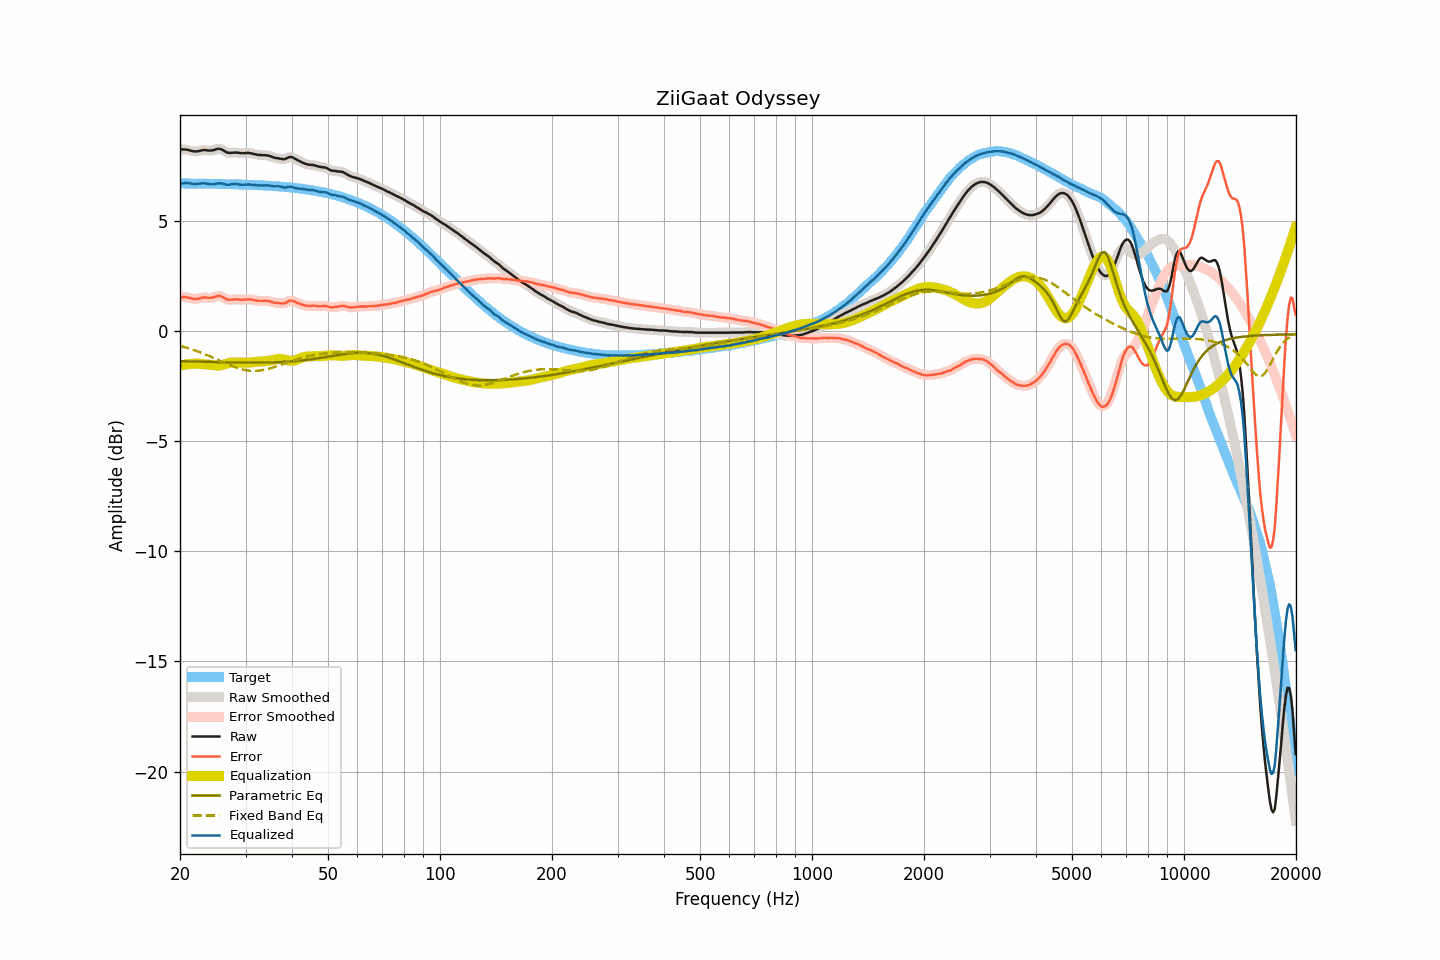

Source data for this figure (header and first rows):
frequency, raw, smoothed, error, error_smoothed, equalization, parametric_eq, fixed_band_eq, equalized_raw, equalized_smoothed, target
20.00, 8.24, 8.24, 1.53, 1.53, -1.56, -1.37, -0.67, 6.67, 6.67, 6.70
20.20, 8.25, 8.25, 1.54, 1.54, -1.55, -1.37, -0.69, 6.70, 6.70, 6.70
20.40, 8.25, 8.25, 1.54, 1.54, -1.53, -1.37, -0.71, 6.71, 6.71, 6.70
20.61, 8.25, 8.25, 1.54, 1.54, -1.52, -1.37, -0.73, 6.72, 6.72, 6.70
20.81, 8.24, 8.24, 1.53, 1.54, -1.51, -1.37, -0.75, 6.73, 6.73, 6.70
21.02, 8.23, 8.22, 1.53, 1.52, -1.50, -1.38, -0.77, 6.72, 6.72, 6.70
21.23, 8.21, 8.21, 1.51, 1.51, -1.50, -1.38, -0.80, 6.71, 6.71, 6.70
21.44, 8.19, 8.19, 1.49, 1.49, -1.49, -1.38, -0.82, 6.70, 6.70, 6.70
21.66, 8.17, 8.17, 1.47, 1.47, -1.48, -1.38, -0.84, 6.69, 6.69, 6.70
21.87, 8.16, 8.16, 1.46, 1.46, -1.48, -1.38, -0.87, 6.68, 6.68, 6.70
22.09, 8.16, 8.16, 1.46, 1.46, -1.48, -1.39, -0.90, 6.68, 6.68, 6.70
22.31, 8.17, 8.17, 1.47, 1.47, -1.48, -1.39, -0.92, 6.69, 6.69, 6.70
22.54, 8.18, 8.18, 1.48, 1.49, -1.49, -1.39, -0.95, 6.69, 6.69, 6.70
22.76, 8.20, 8.20, 1.50, 1.50, -1.49, -1.39, -0.98, 6.70, 6.70, 6.69
22.99, 8.22, 8.21, 1.52, 1.52, -1.50, -1.39, -1.01, 6.72, 6.71, 6.69
23.22, 8.22, 8.22, 1.52, 1.53, -1.51, -1.39, -1.04, 6.71, 6.71, 6.69
23.45, 8.22, 8.21, 1.53, 1.52, -1.51, -1.40, -1.07, 6.70, 6.70, 6.69
23.69, 8.21, 8.21, 1.52, 1.52, -1.52, -1.40, -1.10, 6.69, 6.69, 6.69
23.92, 8.20, 8.20, 1.51, 1.51, -1.52, -1.40, -1.13, 6.67, 6.68, 6.69
24.16, 8.20, 8.20, 1.51, 1.51, -1.53, -1.40, -1.16, 6.67, 6.67, 6.69
24.40, 8.21, 8.21, 1.52, 1.52, -1.54, -1.40, -1.19, 6.67, 6.67, 6.69
24.65, 8.22, 8.22, 1.53, 1.54, -1.55, -1.41, -1.22, 6.67, 6.67, 6.69
24.89, 8.25, 8.25, 1.56, 1.56, -1.56, -1.41, -1.25, 6.69, 6.68, 6.68
25.14, 8.27, 8.26, 1.58, 1.58, -1.57, -1.41, -1.29, 6.70, 6.70, 6.68
25.39, 8.28, 8.28, 1.59, 1.59, -1.57, -1.41, -1.32, 6.71, 6.71, 6.68
25.65, 8.27, 8.27, 1.59, 1.59, -1.56, -1.41, -1.35, 6.71, 6.71, 6.68
25.91, 8.25, 8.24, 1.57, 1.56, -1.54, -1.41, -1.39, 6.71, 6.70, 6.68
26.16, 8.21, 8.20, 1.53, 1.53, -1.52, -1.42, -1.42, 6.69, 6.68, 6.68
26.43, 8.16, 8.16, 1.48, 1.48, -1.50, -1.42, -1.45, 6.66, 6.66, 6.68
26.69, 8.12, 8.12, 1.44, 1.45, -1.47, -1.42, -1.48, 6.64, 6.65, 6.67
26.96, 8.10, 8.10, 1.42, 1.43, -1.45, -1.42, -1.51, 6.64, 6.65, 6.67
27.23, 8.09, 8.09, 1.42, 1.42, -1.44, -1.42, -1.55, 6.65, 6.65, 6.67
27.50, 8.10, 8.09, 1.43, 1.42, -1.43, -1.42, -1.58, 6.67, 6.66, 6.67
27.77, 8.10, 8.10, 1.43, 1.43, -1.42, -1.43, -1.60, 6.67, 6.68, 6.67
28.05, 8.11, 8.11, 1.44, 1.44, -1.42, -1.43, -1.63, 6.68, 6.68, 6.66
28.33, 8.11, 8.10, 1.44, 1.44, -1.43, -1.43, -1.66, 6.68, 6.68, 6.66
28.62, 8.10, 8.10, 1.44, 1.44, -1.43, -1.43, -1.68, 6.67, 6.67, 6.66
28.90, 8.09, 8.09, 1.43, 1.43, -1.43, -1.43, -1.70, 6.65, 6.65, 6.66
29.19, 8.08, 8.08, 1.42, 1.42, -1.43, -1.43, -1.72, 6.64, 6.64, 6.66
29.48, 8.08, 8.08, 1.42, 1.42, -1.44, -1.43, -1.74, 6.64, 6.64, 6.65
29.78, 8.08, 8.08, 1.43, 1.43, -1.44, -1.43, -1.76, 6.64, 6.64, 6.65
30.08, 8.09, 8.08, 1.44, 1.44, -1.43, -1.43, -1.77, 6.65, 6.65, 6.65
30.38, 8.09, 8.09, 1.44, 1.44, -1.43, -1.43, -1.78, 6.65, 6.65, 6.65
30.68, 8.09, 8.09, 1.44, 1.44, -1.43, -1.43, -1.79, 6.66, 6.66, 6.64
30.99, 8.08, 8.07, 1.44, 1.43, -1.43, -1.43, -1.80, 6.65, 6.65, 6.64
31.30, 8.06, 8.06, 1.42, 1.42, -1.42, -1.43, -1.80, 6.64, 6.64, 6.64
31.61, 8.04, 8.04, 1.40, 1.41, -1.41, -1.43, -1.81, 6.63, 6.63, 6.63
31.93, 8.03, 8.02, 1.40, 1.39, -1.40, -1.43, -1.80, 6.63, 6.62, 6.63
32.24, 8.01, 8.01, 1.38, 1.38, -1.39, -1.43, -1.80, 6.62, 6.62, 6.63
32.57, 8.00, 8.00, 1.37, 1.38, -1.38, -1.43, -1.79, 6.61, 6.62, 6.62
32.89, 8.00, 7.99, 1.38, 1.37, -1.38, -1.43, -1.79, 6.62, 6.61, 6.62
33.22, 7.99, 7.99, 1.37, 1.37, -1.38, -1.43, -1.77, 6.61, 6.61, 6.62
33.55, 7.99, 7.99, 1.37, 1.38, -1.37, -1.43, -1.76, 6.61, 6.61, 6.61
33.89, 7.99, 7.98, 1.38, 1.38, -1.37, -1.43, -1.75, 6.62, 6.61, 6.61
34.23, 7.98, 7.98, 1.37, 1.38, -1.36, -1.43, -1.73, 6.61, 6.62, 6.60
34.57, 7.97, 7.97, 1.37, 1.37, -1.35, -1.43, -1.71, 6.61, 6.61, 6.60
34.92, 7.95, 7.94, 1.35, 1.35, -1.34, -1.43, -1.69, 6.60, 6.60, 6.59
35.27, 7.92, 7.92, 1.33, 1.33, -1.33, -1.42, -1.67, 6.59, 6.59, 6.59
35.62, 7.89, 7.89, 1.30, 1.31, -1.31, -1.42, -1.65, 6.57, 6.58, 6.59
35.97, 7.87, 7.87, 1.29, 1.29, -1.30, -1.42, -1.62, 6.57, 6.57, 6.58
... 635 more rows
